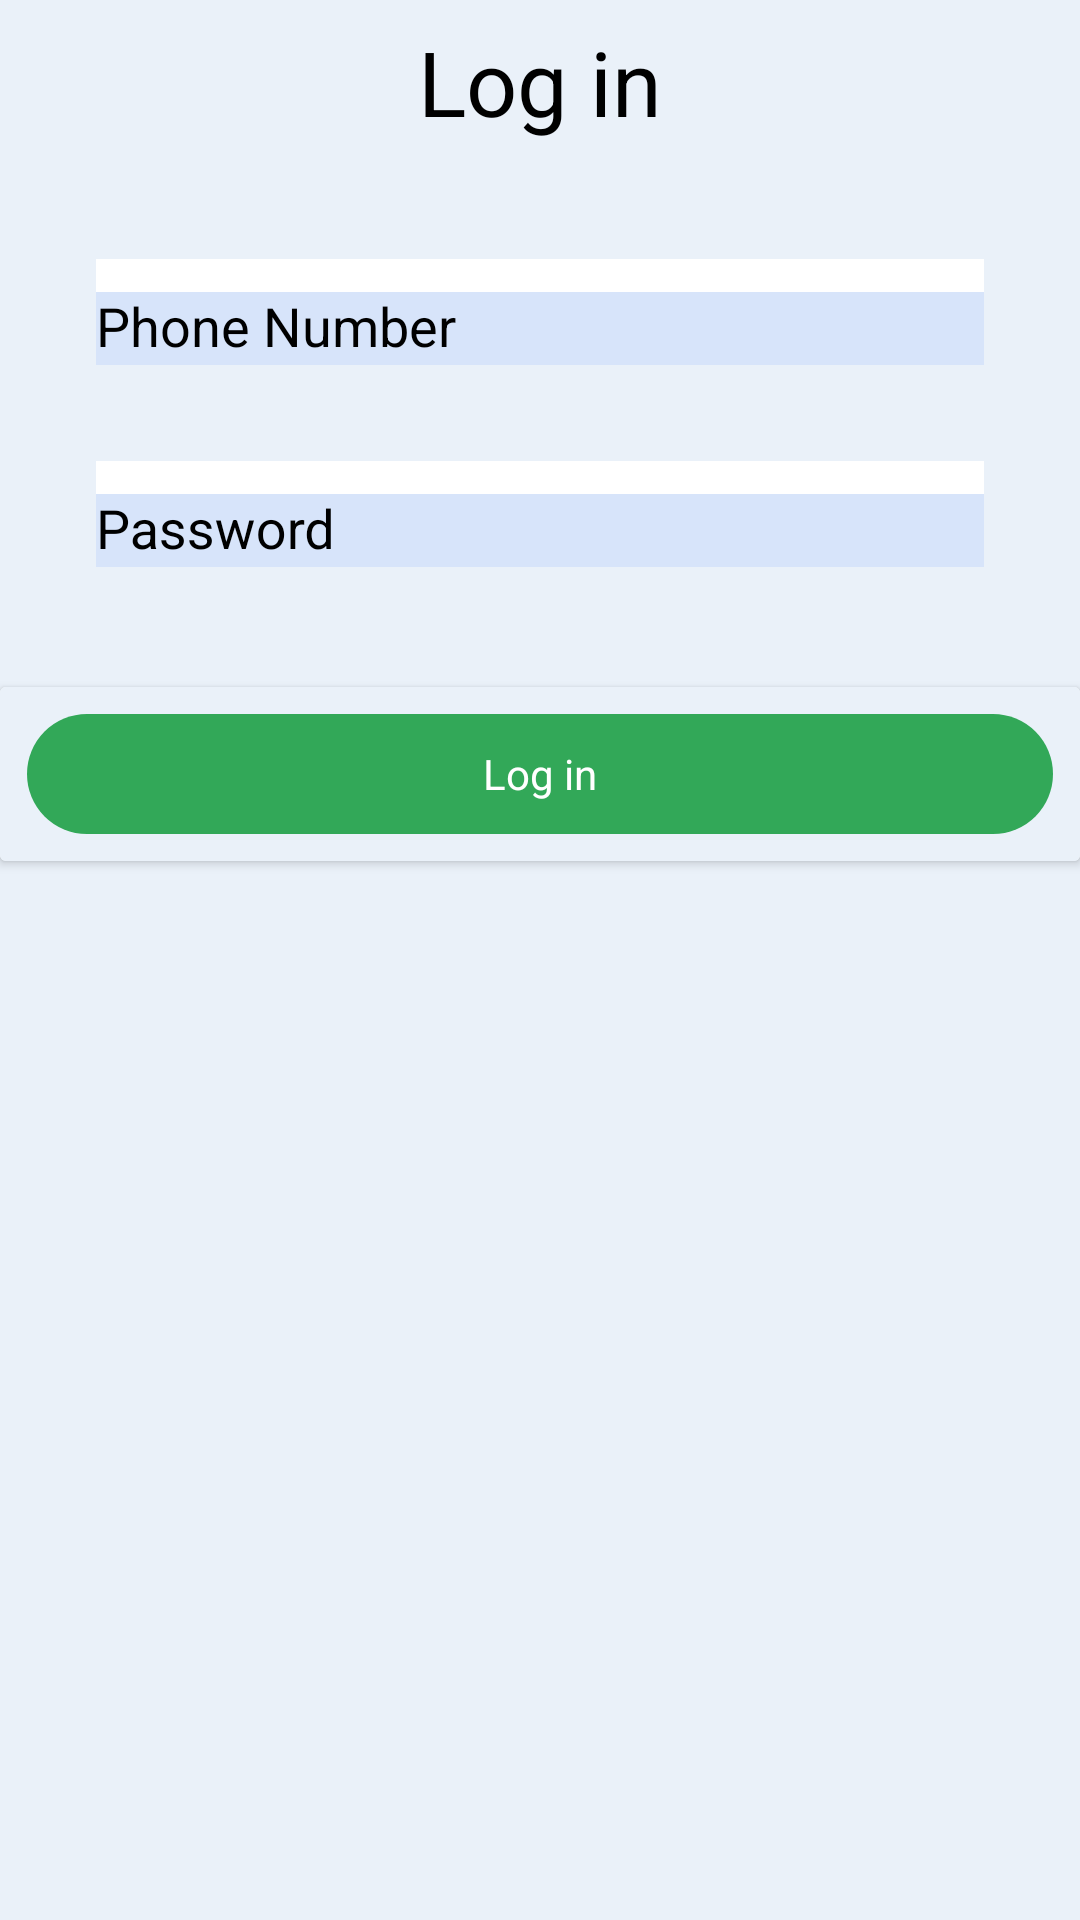

Android layout source for this screen:
<!-- AndroidManifest.xml: application theme Theme.MyApplication -->
<!-- res/layout/login.xml -->
<LinearLayout xmlns:android="http://schemas.android.com/apk/res/android"
    xmlns:app="http://schemas.android.com/apk/res-auto"
    android:layout_width="match_parent"
    android:layout_height="match_parent"
    android:background="@color/whitesmoke"
    android:orientation="vertical" >

    <TextView
        android:layout_width="wrap_content"
        android:layout_height="wrap_content"
        android:layout_gravity="center_horizontal"
        android:gravity="center_horizontal"
        android:padding="7dp"
        android:text="Log in"
        android:textColor="@color/black"
        android:textSize="30sp" />

    <com.google.android.material.textfield.TextInputLayout
        android:id="@+id/login_phonelayout"
        android:layout_width="match_parent"
        android:layout_height="wrap_content"
        android:layout_marginEnd="32dp"
        android:layout_marginStart="32dp"
        android:layout_marginTop="32dp"
        android:background="#ffffffff"
        android:hint="Phone Number"
        android:outlineSpotShadowColor="#000000"
        android:textColor="#000000"
        android:textColorHint="#ff000000" >

        <com.google.android.material.textfield.TextInputEditText
            android:id="@+id/login_phone"
            android:layout_width="match_parent"
            android:layout_height="wrap_content"
            android:background="#ffd7e4fa"
            android:inputType="number"
            android:textColor="#ff000000" />
    </com.google.android.material.textfield.TextInputLayout>

    <com.google.android.material.textfield.TextInputLayout
        android:id="@+id/login_passlayout"
        android:layout_width="match_parent"
        android:layout_height="wrap_content"
        android:layout_marginBottom="40dp"
        android:layout_marginEnd="32dp"
        android:layout_marginStart="32dp"
        android:layout_marginTop="32dp"
        android:background="#ffffffff"
        android:hint="Password"
        android:outlineSpotShadowColor="#000000"
        android:textColor="#000000"
        android:textColorHint="#ff000000" >

        <com.google.android.material.textfield.TextInputEditText
            android:id="@+id/login_password"
            android:layout_width="match_parent"
            android:layout_height="wrap_content"
            android:background="#ffd7e4fa"
            android:inputType="text"
            android:textColor="#ff000000" />
    </com.google.android.material.textfield.TextInputLayout>

    <androidx.cardview.widget.CardView
        android:id="@+id/login"
        android:layout_width="match_parent"
        android:layout_height="wrap_content"
        android:background="@color/whitesmoke"
        android:clickable="true" >

        <LinearLayout
            android:layout_width="match_parent"
            android:layout_height="wrap_content"
            android:background="@color/whitesmoke"
            android:orientation="vertical" >

            <LinearLayout
                android:layout_width="match_parent"
                android:layout_height="40dp"
                android:layout_margin="9dp"
                android:layout_marginTop="8dp"
                android:background="@drawable/btnbg"
                android:gravity="center" >

                <TextView
                    android:id="@+id/btntxt"
                    android:layout_width="wrap_content"
                    android:layout_height="wrap_content"
                    android:text="Log in"
                    android:textColor="@color/white" />

                <ProgressBar
                    android:id="@+id/progress"
                    android:layout_width="20dp"
                    android:layout_height="20dp"
                    android:indeterminateTint="@color/white"
                    android:visibility="gone" />
            </LinearLayout>
        </LinearLayout>
    </androidx.cardview.widget.CardView>

</LinearLayout>
<!-- resources referenced by this layout -->
<resources>
  <color name="black">#000000</color>
  <color name="white">#ffffff</color>
  <color name="whitesmoke">#eaf1f9</color>
  <!-- drawable btnbg (drawable) -->
  <layer-list xmlns:android="http://schemas.android.com/apk/res/android">
  
      <item><shape xmlns:android="http://schemas.android.com/apk/res/android" android:shape="rectangle">
  
              
              <solid android:color="@color/app_main_color" />
  
              
              
  
  
              
              <corners android:bottomLeftRadius="20dp" android:bottomRightRadius="20dp" android:topLeftRadius="20dp" android:topRightRadius="20dp" />
          </shape></item>
      <item> 
  <ripple android:color="@color/white">
              <item android:id="@android:id/mask" android:drawable="@android:color/white"/>
          </ripple></item>
  
  </layer-list>
  <style name="Theme.MyApplication" parent="Theme.AppCompat.Light.NoActionBar">
  
          
          <item name="colorPrimary">@color/purple_500</item>
          <item name="colorPrimaryVariant">@color/purple_700</item>
          <item name="colorOnPrimary">@color/white</item>
          
          <item name="colorSecondary">@color/teal_200</item>
          <item name="colorSecondaryVariant">@color/teal_700</item>
          <item name="colorOnSecondary">@color/teal_200</item>
          
          <item name="android:statusBarColor"> @color/app_main_color</item>
          
      </style>
  <color name="app_main_color">#32a858</color>
  <color name="purple_500">#32a858</color>
  <color name="purple_700">#32a858</color>
  <color name="teal_200">#32a858</color>
  <color name="teal_700">#32a858</color>
</resources>
